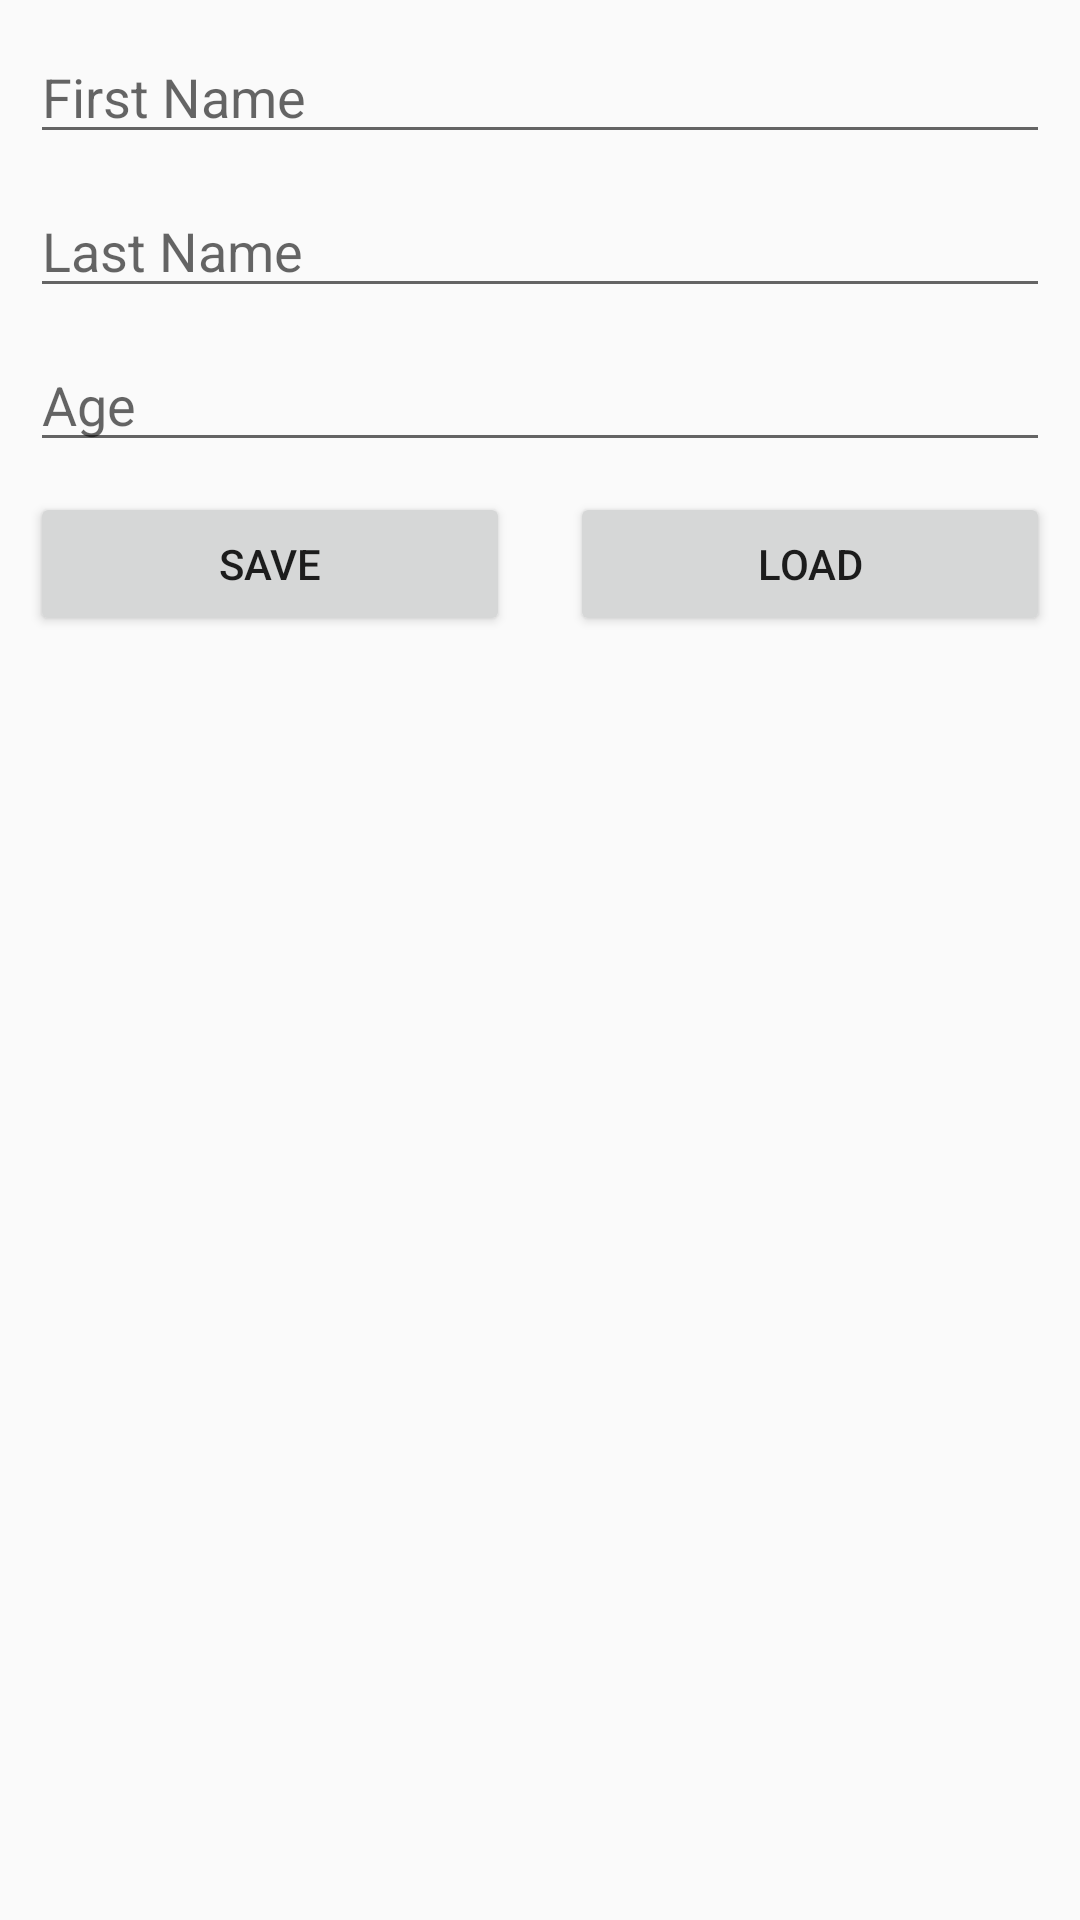

The Android layout XML behind this screen, and the referenced resources:
<!-- AndroidManifest.xml: application theme Theme.Kotlin_1 -->
<!-- res/layout/activity_sharedpref_ex.xml -->
<?xml version="1.0" encoding="utf-8"?>
<LinearLayout
    xmlns:android="http://schemas.android.com/apk/res/android"
    xmlns:app="http://schemas.android.com/apk/res-auto"
    xmlns:tools="http://schemas.android.com/tools"
    android:layout_width="match_parent"
    android:layout_height="match_parent"
    tools:context=".ui.Sharedpref_ex"
    android:orientation="vertical">

    <EditText
        android:id="@+id/edt_firstname"
        android:layout_width="match_parent"
        android:layout_height="wrap_content"
        android:hint="First Name"
        android:inputType="text"
        android:layout_marginLeft="10dp"
        android:layout_marginRight="10dp"
        android:layout_marginTop="10dp"/>

    <EditText
        android:id="@+id/edt_lasttname"
        android:layout_width="match_parent"
        android:layout_height="wrap_content"
        android:hint="Last Name"
        android:inputType="text"
        android:layout_marginLeft="10dp"
        android:layout_marginRight="10dp"
        android:layout_marginTop="10dp"/>

    <EditText
        android:id="@+id/edt_age"
        android:layout_width="match_parent"
        android:layout_height="wrap_content"
        android:hint="Age"
        android:inputType="number"
        android:layout_marginLeft="10dp"
        android:layout_marginRight="10dp"
        android:layout_marginTop="10dp"/>

   <LinearLayout
       android:orientation="horizontal"
       android:layout_width="match_parent"
       android:layout_height="wrap_content">

       <Button
           android:id="@+id/btn_save"
           android:layout_weight="1"
           android:layout_marginTop="10dp"
           android:layout_marginLeft="10dp"
           android:layout_marginRight="10dp"
           android:layout_width="match_parent"
           android:layout_height="match_parent"
           android:text="save"/>

       <Button
           android:id="@+id/btn_load"
           android:layout_weight="1"
           android:layout_marginTop="10dp"
           android:layout_marginRight="10dp"
           android:layout_marginLeft="10dp"
           android:layout_width="match_parent"
           android:layout_height="match_parent"
           android:text="Load"/>


   </LinearLayout>

</LinearLayout>
<!-- resources referenced by this layout -->
<resources>
  <style name="Theme.Kotlin_1" parent="Base.Theme.AppCompat.Light.DarkActionBar">
          
          <item name="colorPrimary">@color/purple_500</item>
          <item name="colorPrimaryVariant">@color/purple_700</item>
          <item name="colorOnPrimary">@color/white</item>
          
          <item name="colorSecondary">@color/teal_200</item>
          <item name="colorSecondaryVariant">@color/teal_700</item>
          <item name="colorOnSecondary">@color/black</item>
          
          <item name="android:statusBarColor" tools:targetApi="l">?attr/colorPrimaryVariant</item>
          
      </style>
  <color name="purple_500">#FF6200EE</color>
  <color name="purple_700">#FF3700B3</color>
  <color name="white">#FFFFFFFF</color>
  <color name="teal_200">#FF03DAC5</color>
  <color name="teal_700">#FF018786</color>
  <color name="black">#FF000000</color>
</resources>
